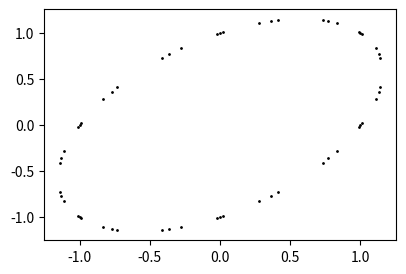

This figure's Python source:
import numpy as np
from math import isclose as isclose

# For Graph
import matplotlib.pyplot as plt

def Von_Mises_yield_function(x,y):    
    return (x-y)**2 + y**2 + x**2 - 2

x_temp = np.arange(-2, 2, 0.01)
y_temp = np.arange(-2, 2, 0.01)

xlist = []
ylist = []

for x in x_temp:
    for y in y_temp:
        if (abs(Von_Mises_yield_function(x,y)) <= 1.0e-3):
            xlist.append(x)
            ylist.append(y)



fig = plt.figure(figsize=(10,3))
ax = fig.add_subplot(1, 2, 1)
ax.scatter(xlist, ylist, s = 1, color = 'black' ,alpha=1.0)

# ax.set_xlabel(r'$\sigma_1$')
# ax.set_ylabel(r'$\sigma_2$')
# ax.set_zlabel(r'$\sigma_3$')
# ax.text2D(0.05, 0.95, "Maximum Shear Front View", transform = ax.transAxes)

# ax.xaxis.set_tick_params(colors = 'white')
# ax.yaxis.set_tick_params(colors = 'white')
# ax.zaxis.set_tick_params(colors = 'white')

# ax.view_init(azim = 45, elev= 28)


# ax2 = fig.add_subplot(1, 2, 2, projection = "3d")
# ax2.scatter3D(xlist, ylist, zlist, s = 1, color = 'black' ,alpha=0.1)
# ax2.set_xlabel(r'$\sigma_1$')
# ax2.set_ylabel(r'$\sigma_2$')
# ax2.set_zlabel(r'$\sigma_3$')
# ax2.text2D(1.85, 0.95, "Maximum Shear Side View", transform = ax.transAxes)

# ax2.xaxis.set_tick_params(colors = 'white')
# ax2.yaxis.set_tick_params(colors = 'white')
# ax2.zaxis.set_tick_params(colors = 'white')

# ax2.view_init(azim = 34, elev= 20)

plt.show()